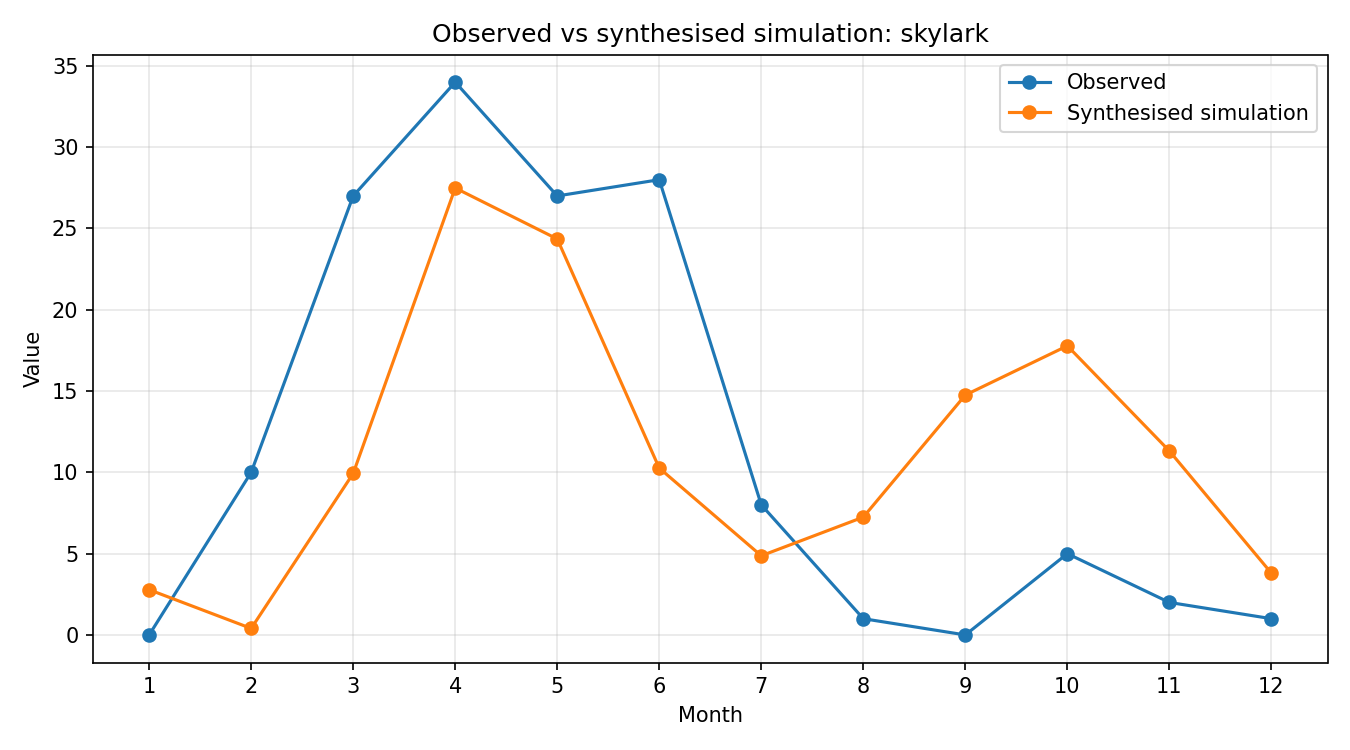

Source data for this figure (header and first rows):
month, observed, simulated_raw, synthesised
1, 0, 0.04143, 2.782
2, 10, 0.005967, 0.4007
3, 27, 0.1479, 9.935
4, 34, 0.4093, 27.49
5, 27, 0.3627, 24.36
6, 28, 0.1528, 10.26
7, 8, 0.07251, 4.87
8, 1, 0.1079, 7.246
9, 0, 0.2197, 14.76
10, 5, 0.2648, 17.78
11, 2, 0.1685, 11.32
12, 1, 0.05658, 3.8
